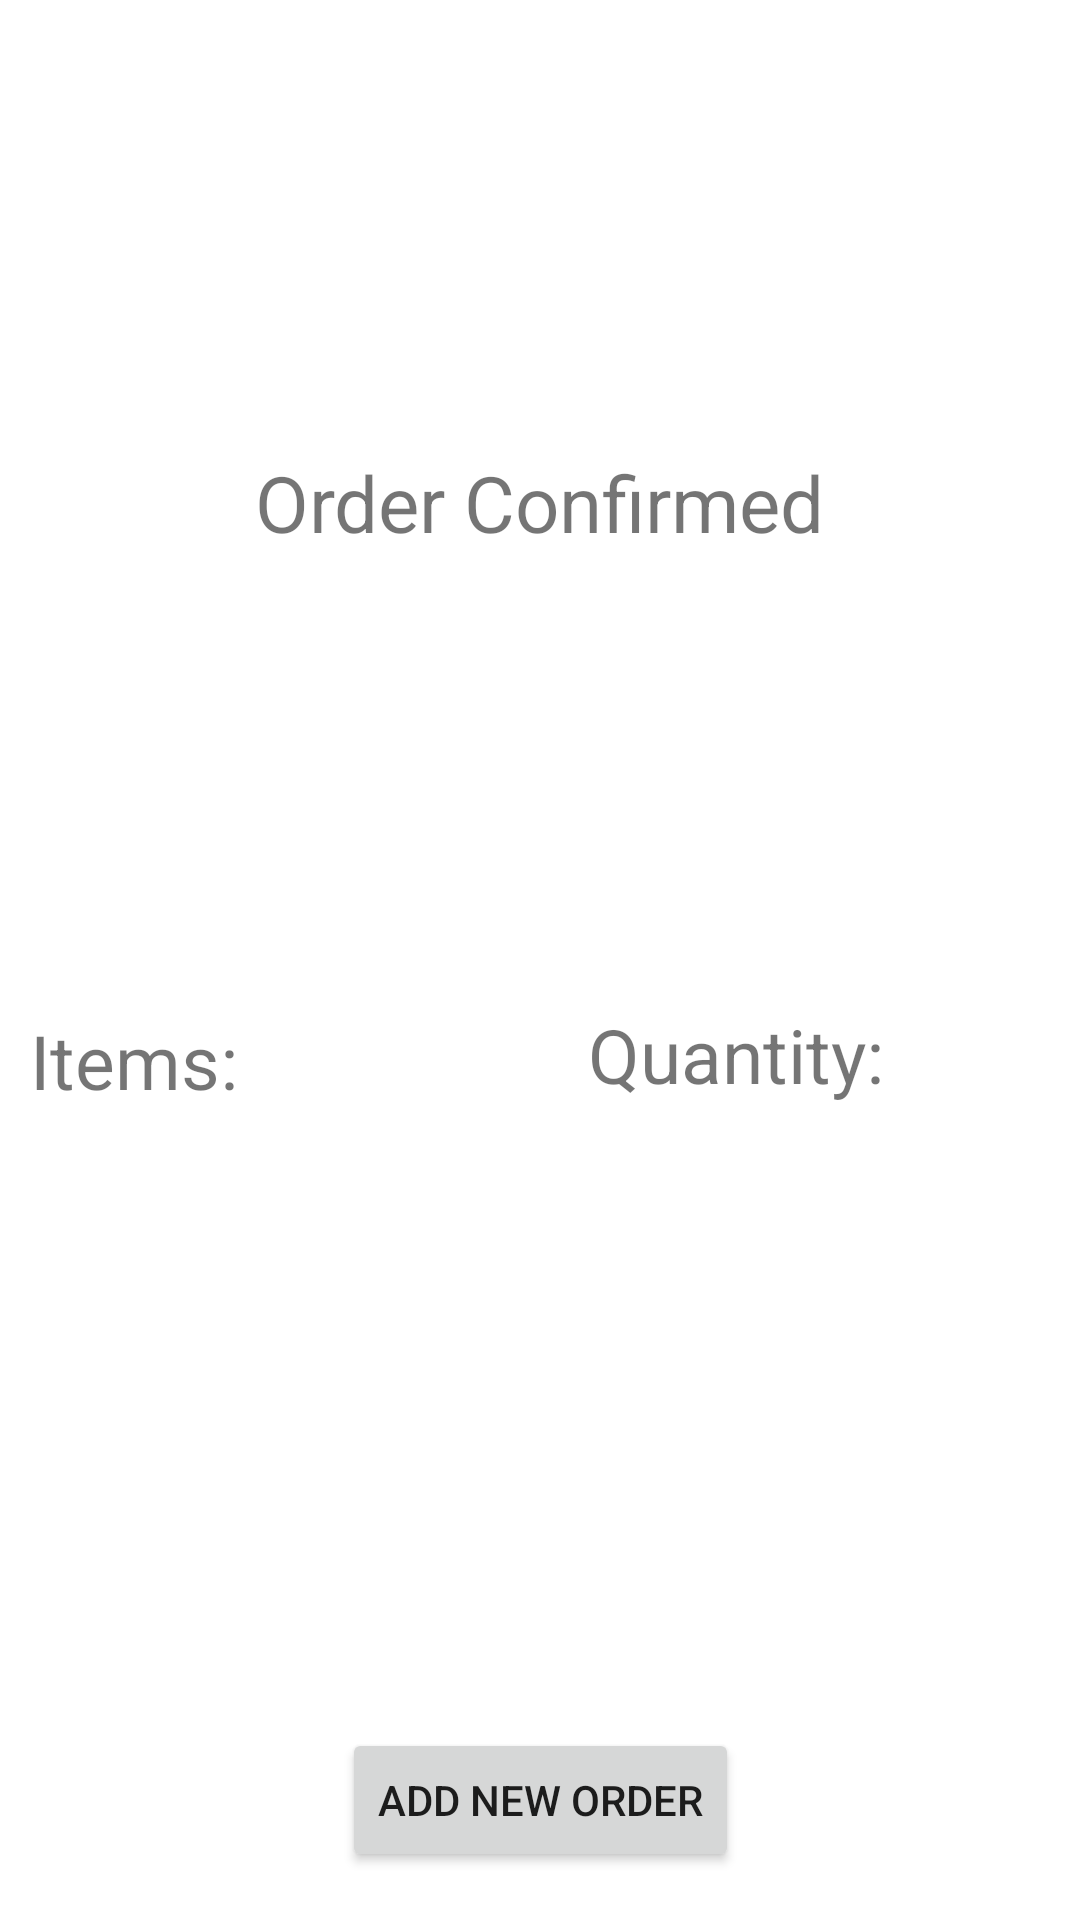

Layout XML and referenced resources for this Android screen:
<!-- AndroidManifest.xml: application theme Theme.RestaurantManagementUserApp -->
<!-- res/layout/order_confirm.xml -->
<?xml version="1.0" encoding="utf-8"?>
<androidx.constraintlayout.widget.ConstraintLayout xmlns:android="http://schemas.android.com/apk/res/android"
    xmlns:app="http://schemas.android.com/apk/res-auto"
    xmlns:tools="http://schemas.android.com/tools"
    android:layout_width="match_parent"
    android:layout_height="match_parent"
    tools:context=".FinalActivity"
    >


    <TextView
        android:id="@+id/textView3"
        android:layout_width="wrap_content"
        android:layout_height="wrap_content"
        android:layout_margin="16dp"
        android:text="Order Confirmed"
        android:textSize="26dp"
        app:layout_constraintBottom_toTopOf="@+id/liner_layout"
        app:layout_constraintEnd_toEndOf="parent"
        app:layout_constraintStart_toStartOf="parent"
        app:layout_constraintTop_toTopOf="parent" />

    <LinearLayout
        android:id="@+id/liner_layout"
        android:layout_width="match_parent"
        android:layout_height="wrap_content"
        android:layout_margin="8dp"
        android:orientation="horizontal"

        app:layout_constraintBottom_toTopOf="@+id/recycler_view_final"
        app:layout_constraintEnd_toEndOf="parent"
        app:layout_constraintStart_toStartOf="parent"
   >

        <TextView
            android:layout_width="wrap_content"
            android:layout_height="wrap_content"
            android:layout_weight="1"
            android:padding="2dp"
            android:text="Items:"
            android:textSize="25sp" />

        <TextView
            android:layout_width="wrap_content"
            android:layout_height="match_parent"
            android:layout_weight="2"
            android:text="Quantity:"
            android:textAlignment="center"
            android:textSize="25sp" />

    </LinearLayout>


    <androidx.recyclerview.widget.RecyclerView
        android:id="@+id/recycler_view_final"
        android:layout_width="match_parent"
        android:layout_height="wrap_content"
        app:layout_constraintBottom_toTopOf="@+id/btn_order_again"
        app:layout_constraintEnd_toEndOf="parent"
        app:layout_constraintStart_toStartOf="parent"
        app:layout_constraintTop_toBottomOf="@+id/textView3" />


    <Button
        android:id="@+id/btn_order_again"
        android:layout_width="wrap_content"
        android:layout_height="wrap_content"
        android:text="Add new order"
        android:layout_margin="16dp"
        app:layout_constraintBottom_toBottomOf="parent"
        app:layout_constraintEnd_toEndOf="parent"
        app:layout_constraintStart_toStartOf="parent" />

</androidx.constraintlayout.widget.ConstraintLayout>
<!-- resources referenced by this layout -->
<resources>
  <style name="Theme.RestaurantManagementUserApp" parent="Theme.MaterialComponents.DayNight.DarkActionBar">
          
          <item name="colorPrimary">@color/purple_500</item>
          <item name="colorPrimaryVariant">@color/purple_700</item>
          <item name="colorOnPrimary">@color/white</item>
          
          <item name="colorSecondary">@color/teal_200</item>
          <item name="colorSecondaryVariant">@color/teal_700</item>
          <item name="colorOnSecondary">@color/black</item>
          
          <item name="android:statusBarColor">?attr/colorPrimaryVariant</item>
          
      </style>
  <!-- not gathered from this repository: default colours our renderer supplied (Android Studio template values) -->
  <color name="purple_500">#FF6200EE</color>
  <color name="purple_700">#FF3700B3</color>
  <color name="teal_200">#FF03DAC5</color>
  <color name="teal_700">#FF018786</color>
  <color name="black">#FF000000</color>
  <color name="white">#FFFFFFFF</color>
</resources>
